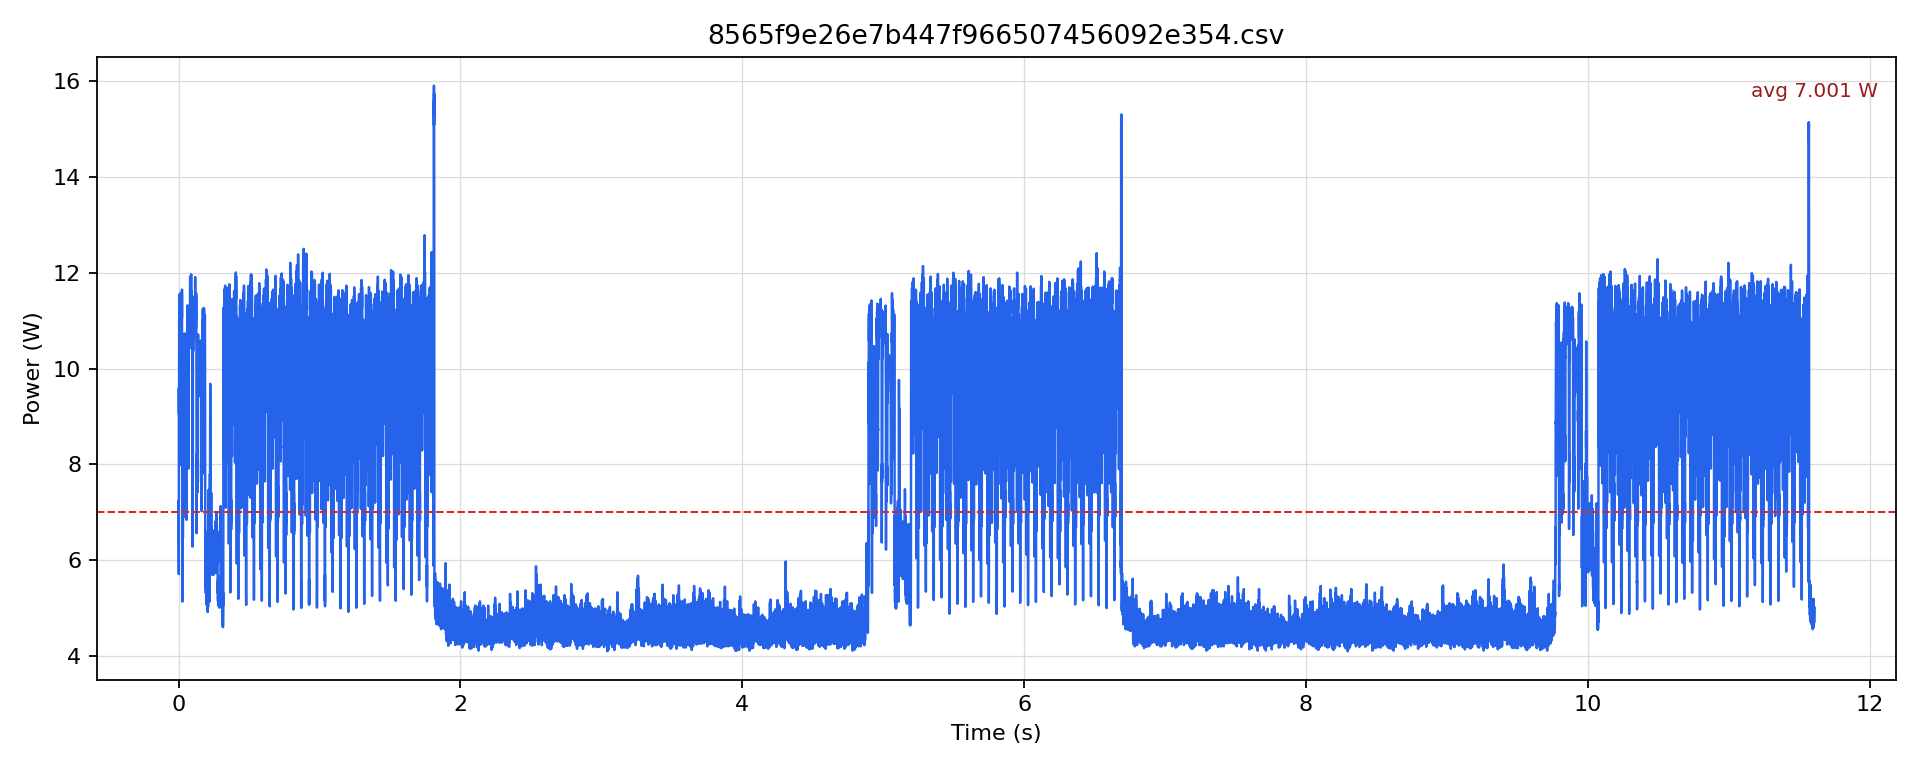

Values plotted in this chart, from the file beside it:
timestamp [us], current [mA], voltage [mV], power [W]
0.0, 592.1, 12224, 7.238
500.0, 558.6, 12220, 6.826
1000, 572.2, 12216, 6.99
1500, 467.5, 12217, 5.711
2000, 785.6, 12202, 9.586
2500, 767.8, 12192, 9.361
3000, 742.7, 12187, 9.051
3500, 857.8, 12174, 10.44
4000, 904.9, 12167, 11.01
4500, 880.8, 12163, 10.71
5000, 937.3, 12156, 11.39
5500, 890.2, 12151, 10.82
6000, 939.4, 12149, 11.41
6500, 877.7, 12148, 10.66
7000, 932.1, 12146, 11.32
7500, 897.6, 12144, 10.9
8000, 950.9, 12143, 11.55
8500, 901.7, 12143, 10.95
9000, 946.7, 12142, 11.49
9500, 905.9, 12141, 11
10000, 953, 12139, 11.57
10500, 916.4, 12139, 11.12
11000, 946.7, 12138, 11.49
11500, 911.1, 12139, 11.06
12000, 918.5, 12140, 11.15
12500, 812.8, 12143, 9.87
13000, 763.6, 12150, 9.278
13500, 657, 12169, 7.995
14000, 718.7, 12176, 8.75
14500, 777.3, 12170, 9.46
15000, 912.2, 12164, 11.1
15500, 712.4, 12163, 8.665
16000, 878.7, 12158, 10.68
16500, 900.7, 12155, 10.95
17000, 947.7, 12149, 11.51
17500, 906.9, 12147, 11.02
18000, 940.4, 12146, 11.42
18500, 902.8, 12146, 10.97
19000, 930, 12145, 11.29
19500, 778.3, 12148, 9.455
20000, 664.3, 12159, 8.076
20500, 717.6, 12163, 8.729
21000, 747.9, 12163, 9.098
21500, 885, 12158, 10.76
22000, 945.7, 12155, 11.49
22500, 891.3, 12152, 10.83
23000, 949.8, 12150, 11.54
23500, 909.1, 12148, 11.04
24000, 959.3, 12145, 11.65
24500, 881.8, 12145, 10.71
25000, 835.8, 12146, 10.15
25500, 621.4, 12168, 7.561
26000, 479.1, 12183, 5.837
26500, 421.1, 12196, 5.136
27000, 468.6, 12202, 5.717
27500, 428.5, 12211, 5.233
28000, 462.2, 12217, 5.647
28500, 632.9, 12213, 7.73
29000, 612, 12211, 7.473
29500, 545, 12208, 6.654
... 23,153 more rows
